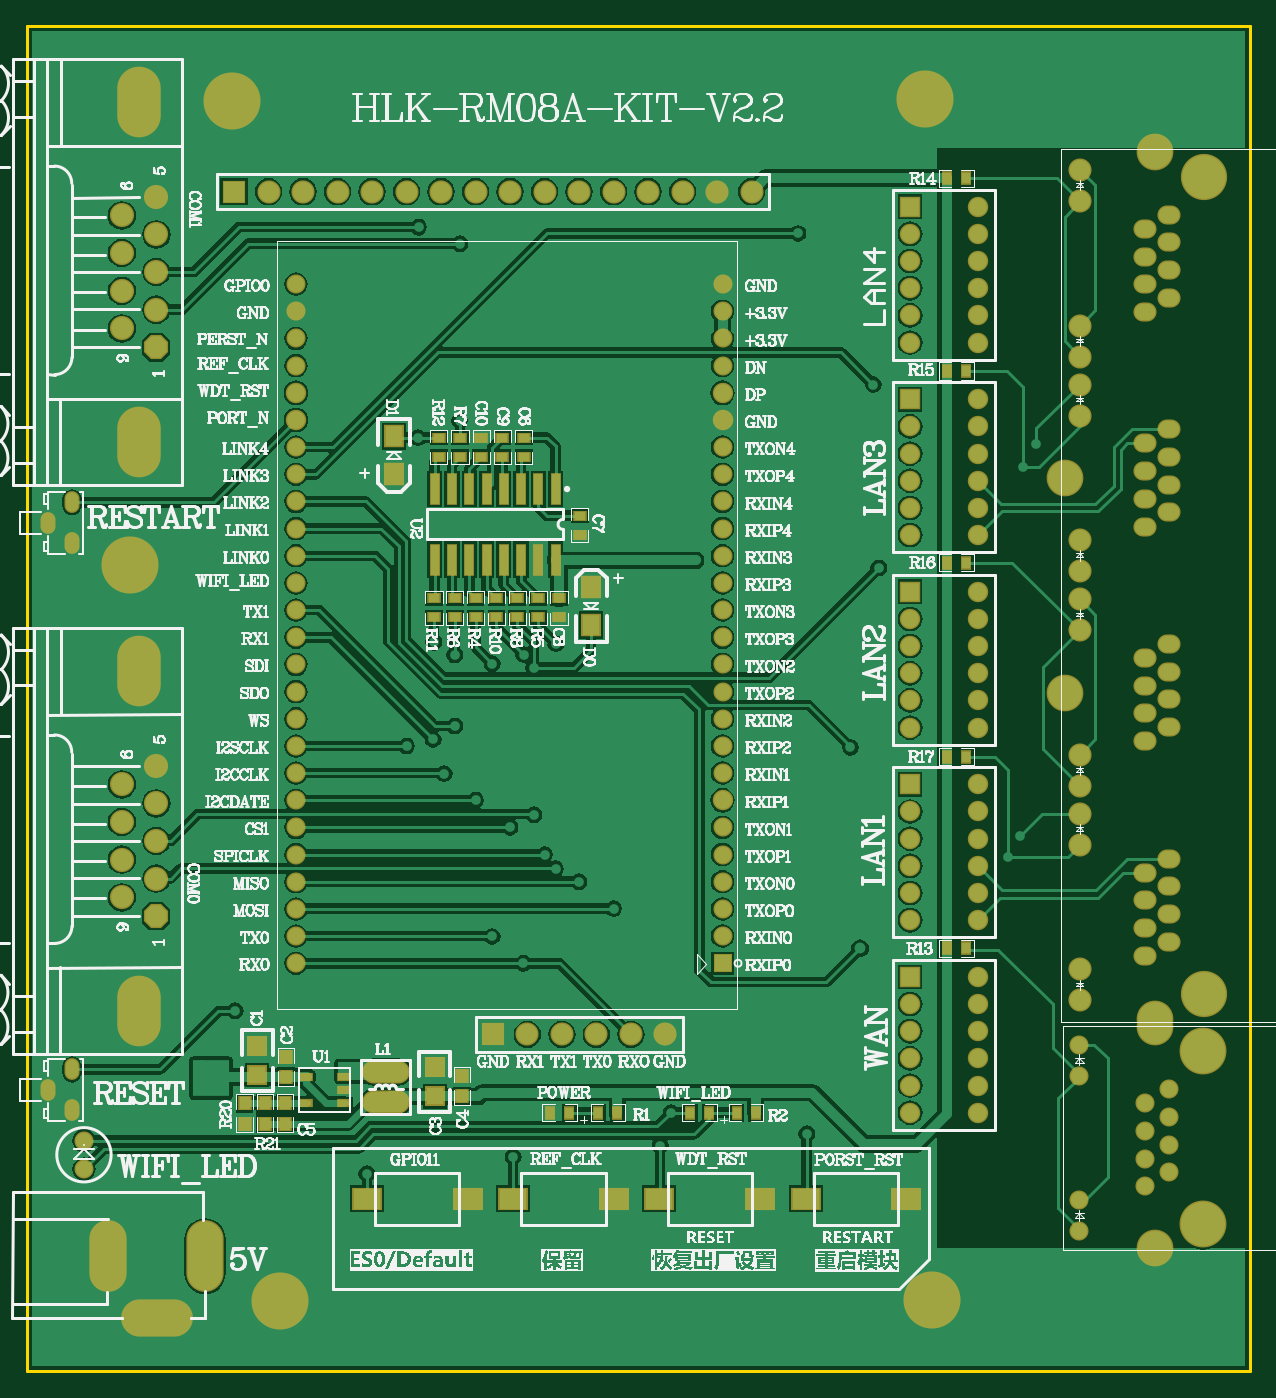
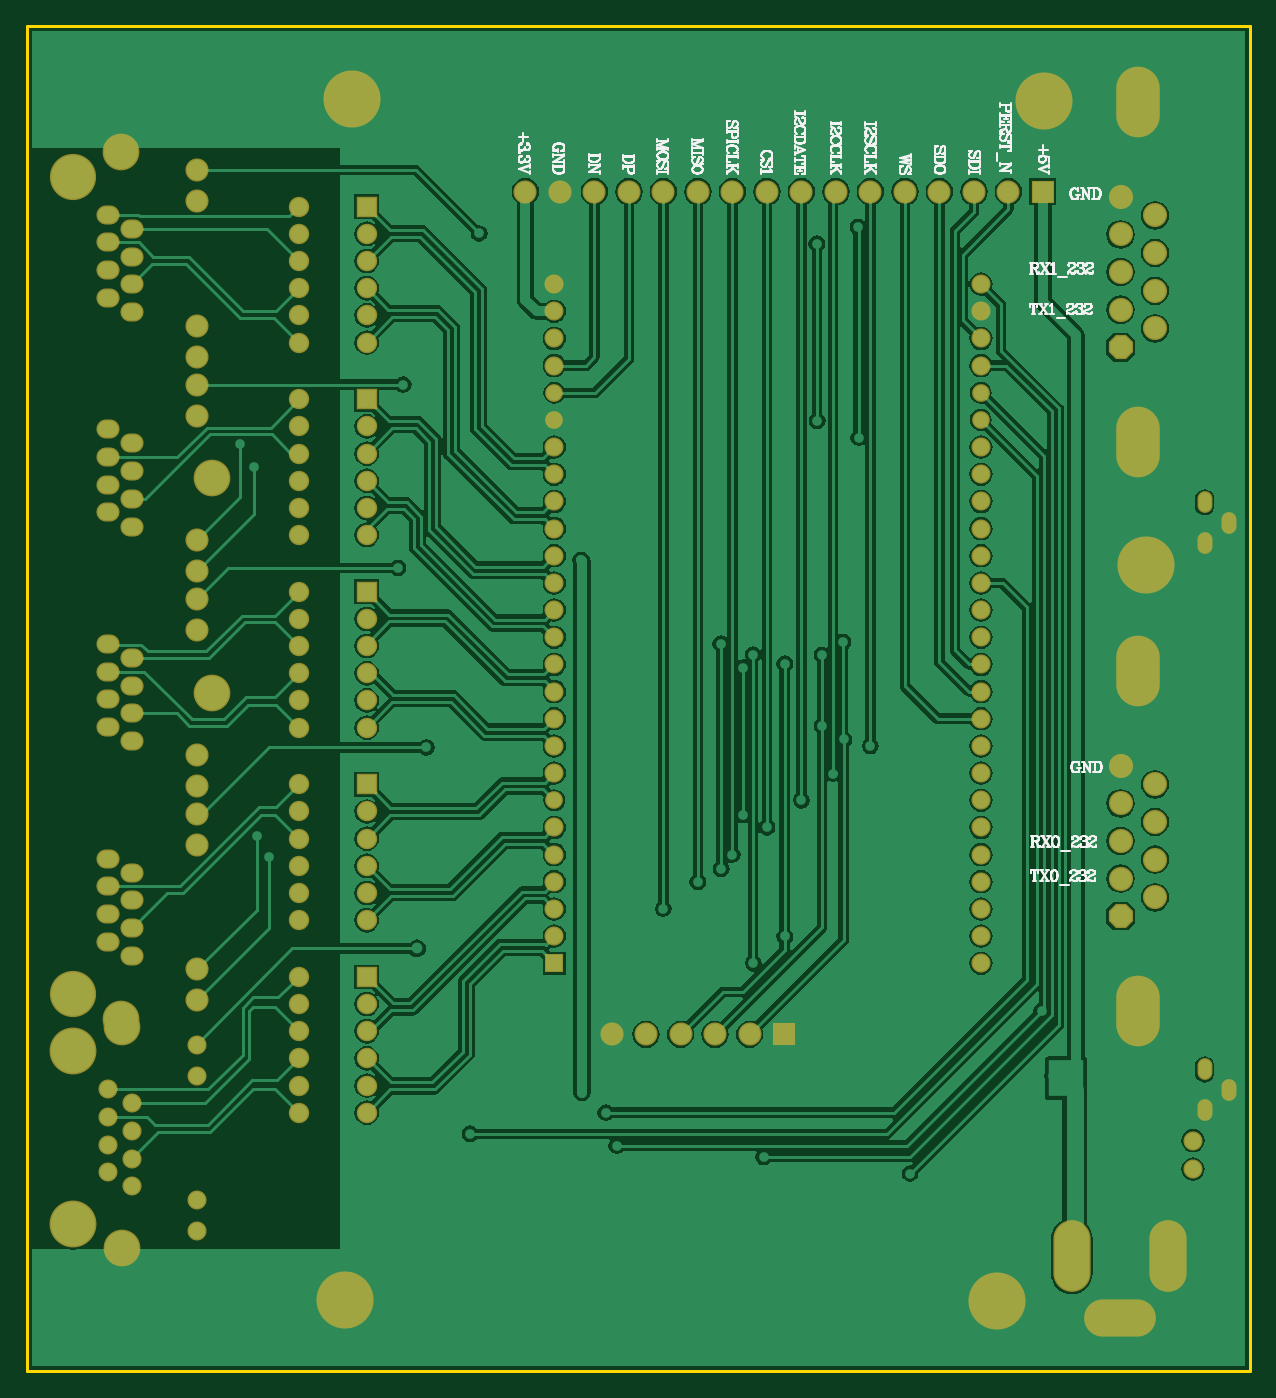
Circuit board: 10 layer files. Board 90.0 x 99.0 mm.
- bottom_copper: 7628D-KIT-V2.2-ASC.GBL (84984 bytes)
- bottom_silk: 7628D-KIT-V2.2-ASC.GBO (42423 bytes)
- paste: 7628D-KIT-V2.2-ASC.GBP (1647 bytes)
- bottom_mask: 7628D-KIT-V2.2-ASC.GBS (6444 bytes)
- outline: 7628D-KIT-V2.2-ASC.GKO (1728 bytes)
- outline: 7628D-KIT-V2.2-ASC.GM1 (1652 bytes)
- top_copper: 7628D-KIT-V2.2-ASC.GTL (91380 bytes)
- top_silk: 7628D-KIT-V2.2-ASC.GTO (250968 bytes)
- paste: 7628D-KIT-V2.2-ASC.GTP (2898 bytes)
- top_mask: 7628D-KIT-V2.2-ASC.GTS (8271 bytes)

=== bottom_copper: 7628D-KIT-V2.2-ASC.GBL (84984 bytes, source omitted) ===
=== bottom_silk: 7628D-KIT-V2.2-ASC.GBO (42423 bytes, source omitted) ===
=== paste: 7628D-KIT-V2.2-ASC.GBP ===
%FSLAX44Y44*%
%MOMM*%
G71*
G01*
G75*
G04 Layer_Color=128*
%ADD10R,0.6000X2.2000*%
%ADD11R,2.0000X1.5000*%
%ADD12R,0.8000X0.6000*%
%ADD13R,0.6000X0.8000*%
%ADD14R,1.2700X1.5240*%
%ADD15R,1.2700X1.2700*%
%ADD16R,0.8000X0.9000*%
%ADD17R,0.8000X0.4000*%
%ADD18O,3.3000X1.5000*%
%ADD19C,0.2540*%
%ADD20C,0.7620*%
%ADD21C,0.5080*%
%ADD22R,2.6590X2.6992*%
%ADD23R,3.6830X1.3208*%
%ADD24O,5.0800X2.5400*%
%ADD25O,2.5400X5.0800*%
%ADD26P,1.7046X8X112.5*%
%ADD27C,1.5748*%
%ADD28C,1.5750*%
%ADD29O,3.0000X5.0000*%
%ADD30C,2.5000*%
%ADD31C,3.2500*%
%ADD32C,1.2000*%
%ADD33O,1.5000X1.2000*%
%ADD34C,1.5000*%
%ADD35C,3.2000*%
%ADD36R,1.5000X1.5000*%
%ADD37C,1.3000*%
%ADD38R,1.2000X1.2000*%
%ADD39R,1.3000X1.3000*%
%ADD40O,0.9000X1.4000*%
%ADD41C,4.0000*%
%ADD42C,0.7112*%
%ADD43C,0.8000*%
%ADD44C,1.2700*%
%ADD45C,1.0160*%
%ADD46R,2.6082X2.7000*%
%ADD47C,1.1000*%
%ADD48C,0.2000*%
%ADD49C,0.2500*%
%ADD50C,0.2032*%
%ADD51C,0.1500*%
%ADD52C,0.1001*%
%ADD53C,0.1000*%
%ADD54C,0.3048*%
%ADD55C,0.1270*%
%ADD56C,0.1016*%
%ADD57C,0.1200*%
%ADD58C,0.1524*%
%ADD59R,0.8032X2.4032*%
%ADD60R,2.2032X1.7032*%
%ADD61R,1.0032X0.8032*%
%ADD62R,0.8032X1.0032*%
%ADD63R,1.4732X1.7272*%
%ADD64R,1.4732X1.4732*%
%ADD65R,1.0032X1.1032*%
%ADD66R,1.0032X0.6032*%
%ADD67O,3.5032X1.7032*%
%ADD68O,5.2832X2.7432*%
%ADD69O,2.7432X5.2832*%
%ADD70P,1.9245X8X112.5*%
%ADD71C,1.7780*%
%ADD72C,1.7782*%
%ADD73O,3.2032X5.2032*%
%ADD74C,2.7032*%
%ADD75C,3.4532*%
%ADD76C,1.4032*%
%ADD77O,1.7032X1.4032*%
%ADD78C,1.7032*%
%ADD79C,3.4032*%
%ADD80R,1.7032X1.7032*%
%ADD81C,1.5032*%
%ADD82R,1.4032X1.4032*%
%ADD83R,1.5032X1.5032*%
%ADD84O,1.1032X1.6032*%
%ADD85C,4.2032*%
%ADD86C,1.3032*%
M02*

=== bottom_mask: 7628D-KIT-V2.2-ASC.GBS (6444 bytes, source omitted) ===
=== outline: 7628D-KIT-V2.2-ASC.GKO ===
%FSLAX44Y44*%
%MOMM*%
G71*
G01*
G75*
G04 Layer_Color=16711935*
%ADD10R,0.6000X2.2000*%
%ADD11R,2.0000X1.5000*%
%ADD12R,0.8000X0.6000*%
%ADD13R,0.6000X0.8000*%
%ADD14R,1.2700X1.5240*%
%ADD15R,1.2700X1.2700*%
%ADD16R,0.8000X0.9000*%
%ADD17R,0.8000X0.4000*%
%ADD18O,3.3000X1.5000*%
%ADD19C,0.2540*%
%ADD20C,0.7620*%
%ADD21C,0.5080*%
%ADD22R,2.6590X2.6992*%
%ADD23R,3.6830X1.3208*%
%ADD24O,5.0800X2.5400*%
%ADD25O,2.5400X5.0800*%
%ADD26P,1.7046X8X112.5*%
%ADD27C,1.5748*%
%ADD28C,1.5750*%
%ADD29O,3.0000X5.0000*%
%ADD30C,2.5000*%
%ADD31C,3.2500*%
%ADD32C,1.2000*%
%ADD33O,1.5000X1.2000*%
%ADD34C,1.5000*%
%ADD35C,3.2000*%
%ADD36R,1.5000X1.5000*%
%ADD37C,1.3000*%
%ADD38R,1.2000X1.2000*%
%ADD39R,1.3000X1.3000*%
%ADD40O,0.9000X1.4000*%
%ADD41C,4.0000*%
%ADD42C,0.7112*%
%ADD43C,0.8000*%
%ADD44C,1.2700*%
%ADD45C,1.0160*%
%ADD46R,2.6082X2.7000*%
%ADD47C,1.1000*%
%ADD48C,0.2000*%
%ADD49C,0.2500*%
%ADD50C,0.2032*%
%ADD51C,0.1500*%
%ADD52C,0.1001*%
%ADD53C,0.1000*%
%ADD54C,0.3048*%
%ADD55C,0.1270*%
%ADD56C,0.1016*%
%ADD57C,0.1200*%
%ADD58C,0.1524*%
%ADD59R,0.8032X2.4032*%
%ADD60R,2.2032X1.7032*%
%ADD61R,1.0032X0.8032*%
%ADD62R,0.8032X1.0032*%
%ADD63R,1.4732X1.7272*%
%ADD64R,1.4732X1.4732*%
%ADD65R,1.0032X1.1032*%
%ADD66R,1.0032X0.6032*%
%ADD67O,3.5032X1.7032*%
%ADD68O,5.2832X2.7432*%
%ADD69O,2.7432X5.2832*%
%ADD70P,1.9245X8X112.5*%
%ADD71C,1.7780*%
%ADD72C,1.7782*%
%ADD73O,3.2032X5.2032*%
%ADD74C,2.7032*%
%ADD75C,3.4532*%
%ADD76C,1.4032*%
%ADD77O,1.7032X1.4032*%
%ADD78C,1.7032*%
%ADD79C,3.4032*%
%ADD80R,1.7032X1.7032*%
%ADD81C,1.5032*%
%ADD82R,1.4032X1.4032*%
%ADD83R,1.5032X1.5032*%
%ADD84O,1.1032X1.6032*%
%ADD85C,4.2032*%
%ADD86C,1.3032*%
D50*
X0Y0D02*
Y990000D01*
Y0D02*
X900000D01*
Y990000D01*
X0D02*
X900000D01*
M02*

=== outline: 7628D-KIT-V2.2-ASC.GM1 ===
%FSLAX44Y44*%
%MOMM*%
G71*
G01*
G75*
G04 Layer_Color=16711935*
%ADD10R,0.6000X2.2000*%
%ADD11R,2.0000X1.5000*%
%ADD12R,0.8000X0.6000*%
%ADD13R,0.6000X0.8000*%
%ADD14R,1.2700X1.5240*%
%ADD15R,1.2700X1.2700*%
%ADD16R,0.8000X0.9000*%
%ADD17R,0.8000X0.4000*%
%ADD18O,3.3000X1.5000*%
%ADD19C,0.2540*%
%ADD20C,0.7620*%
%ADD21C,0.5080*%
%ADD22R,2.6590X2.6992*%
%ADD23R,3.6830X1.3208*%
%ADD24O,5.0800X2.5400*%
%ADD25O,2.5400X5.0800*%
%ADD26P,1.7046X8X112.5*%
%ADD27C,1.5748*%
%ADD28C,1.5750*%
%ADD29O,3.0000X5.0000*%
%ADD30C,2.5000*%
%ADD31C,3.2500*%
%ADD32C,1.2000*%
%ADD33O,1.5000X1.2000*%
%ADD34C,1.5000*%
%ADD35C,3.2000*%
%ADD36R,1.5000X1.5000*%
%ADD37C,1.3000*%
%ADD38R,1.2000X1.2000*%
%ADD39R,1.3000X1.3000*%
%ADD40O,0.9000X1.4000*%
%ADD41C,4.0000*%
%ADD42C,0.7112*%
%ADD43C,0.8000*%
%ADD44C,1.2700*%
%ADD45C,1.0160*%
%ADD46R,2.6082X2.7000*%
%ADD47C,1.1000*%
%ADD48C,0.2000*%
%ADD49C,0.2500*%
%ADD50C,0.2032*%
%ADD51C,0.1500*%
%ADD52C,0.1001*%
%ADD53C,0.1000*%
%ADD54C,0.3048*%
%ADD55C,0.1270*%
%ADD56C,0.1016*%
%ADD57C,0.1200*%
%ADD58C,0.1524*%
%ADD59R,0.8032X2.4032*%
%ADD60R,2.2032X1.7032*%
%ADD61R,1.0032X0.8032*%
%ADD62R,0.8032X1.0032*%
%ADD63R,1.4732X1.7272*%
%ADD64R,1.4732X1.4732*%
%ADD65R,1.0032X1.1032*%
%ADD66R,1.0032X0.6032*%
%ADD67O,3.5032X1.7032*%
%ADD68O,5.2832X2.7432*%
%ADD69O,2.7432X5.2832*%
%ADD70P,1.9245X8X112.5*%
%ADD71C,1.7780*%
%ADD72C,1.7782*%
%ADD73O,3.2032X5.2032*%
%ADD74C,2.7032*%
%ADD75C,3.4532*%
%ADD76C,1.4032*%
%ADD77O,1.7032X1.4032*%
%ADD78C,1.7032*%
%ADD79C,3.4032*%
%ADD80R,1.7032X1.7032*%
%ADD81C,1.5032*%
%ADD82R,1.4032X1.4032*%
%ADD83R,1.5032X1.5032*%
%ADD84O,1.1032X1.6032*%
%ADD85C,4.2032*%
%ADD86C,1.3032*%
M02*

=== top_copper: 7628D-KIT-V2.2-ASC.GTL (91380 bytes, source omitted) ===
=== top_silk: 7628D-KIT-V2.2-ASC.GTO (250968 bytes, source omitted) ===
=== paste: 7628D-KIT-V2.2-ASC.GTP ===
%FSLAX44Y44*%
%MOMM*%
G71*
G01*
G75*
G04 Layer_Color=8421504*
%ADD10R,0.6000X2.2000*%
%ADD11R,2.0000X1.5000*%
%ADD12R,0.8000X0.6000*%
%ADD13R,0.6000X0.8000*%
%ADD14R,1.2700X1.5240*%
%ADD15R,1.2700X1.2700*%
%ADD16R,0.8000X0.9000*%
%ADD17R,0.8000X0.4000*%
%ADD18O,3.3000X1.5000*%
%ADD19C,0.2540*%
%ADD20C,0.7620*%
%ADD21C,0.5080*%
%ADD22R,2.6590X2.6992*%
%ADD23R,3.6830X1.3208*%
%ADD24O,5.0800X2.5400*%
%ADD25O,2.5400X5.0800*%
%ADD26P,1.7046X8X112.5*%
%ADD27C,1.5748*%
%ADD28C,1.5750*%
%ADD29O,3.0000X5.0000*%
%ADD30C,2.5000*%
%ADD31C,3.2500*%
%ADD32C,1.2000*%
%ADD33O,1.5000X1.2000*%
%ADD34C,1.5000*%
%ADD35C,3.2000*%
%ADD36R,1.5000X1.5000*%
%ADD37C,1.3000*%
%ADD38R,1.2000X1.2000*%
%ADD39R,1.3000X1.3000*%
%ADD40O,0.9000X1.4000*%
%ADD41C,4.0000*%
%ADD42C,0.7112*%
%ADD43C,0.8000*%
%ADD44C,1.2700*%
%ADD45C,1.0160*%
%ADD46R,2.6082X2.7000*%
%ADD47C,1.1000*%
%ADD48C,0.2000*%
%ADD49C,0.2500*%
%ADD50C,0.2032*%
%ADD51C,0.1500*%
%ADD52C,0.1001*%
%ADD53C,0.1000*%
%ADD54C,0.3048*%
%ADD55C,0.1270*%
%ADD56C,0.1016*%
%ADD57C,0.1200*%
%ADD58C,0.1524*%
D10*
X300028Y597138D02*
D03*
X312729D02*
D03*
X300028Y649138D02*
D03*
X312729D02*
D03*
X388928Y597138D02*
D03*
X376228D02*
D03*
X350829Y649138D02*
D03*
X338129D02*
D03*
X388928D02*
D03*
X363529D02*
D03*
X376228D02*
D03*
X325429D02*
D03*
X350829Y597138D02*
D03*
X338129D02*
D03*
X363529D02*
D03*
X325429D02*
D03*
D11*
X324192Y126560D02*
D03*
X250193D02*
D03*
X431812D02*
D03*
X357812D02*
D03*
X539432D02*
D03*
X465433D02*
D03*
X647052D02*
D03*
X573052D02*
D03*
D12*
X302933Y673008D02*
D03*
Y687008D02*
D03*
X299368Y554578D02*
D03*
Y568578D02*
D03*
X345418Y554578D02*
D03*
Y568578D02*
D03*
X360768D02*
D03*
Y554578D02*
D03*
X318575Y673008D02*
D03*
Y687008D02*
D03*
X314718Y554578D02*
D03*
Y568578D02*
D03*
X376118D02*
D03*
Y554578D02*
D03*
X330069D02*
D03*
Y568578D02*
D03*
X334218Y687008D02*
D03*
Y673008D02*
D03*
X349860Y687008D02*
D03*
Y673008D02*
D03*
X391468Y568578D02*
D03*
Y554578D02*
D03*
X406708Y629538D02*
D03*
Y615538D02*
D03*
X365502Y673008D02*
D03*
Y687008D02*
D03*
D13*
X536308Y190008D02*
D03*
X522308D02*
D03*
X420446D02*
D03*
X434446D02*
D03*
X488000D02*
D03*
X502000D02*
D03*
X385000D02*
D03*
X399000D02*
D03*
X677000Y595000D02*
D03*
X691000D02*
D03*
X677000Y452000D02*
D03*
X691000D02*
D03*
X677000Y311000D02*
D03*
X691000D02*
D03*
X677000Y878000D02*
D03*
X691000D02*
D03*
X677000Y736000D02*
D03*
X691000D02*
D03*
D14*
X415130Y577012D02*
D03*
Y549072D02*
D03*
X270000Y660000D02*
D03*
Y687940D02*
D03*
D15*
X169287Y239085D02*
D03*
Y217495D02*
D03*
X300028Y223547D02*
D03*
Y201957D02*
D03*
D16*
X190610Y216339D02*
D03*
Y231339D02*
D03*
X189800Y181949D02*
D03*
Y196949D02*
D03*
X320000Y201949D02*
D03*
Y216949D02*
D03*
X175000Y196949D02*
D03*
Y181949D02*
D03*
X160000D02*
D03*
Y196949D02*
D03*
D17*
X205000Y197253D02*
D03*
Y216253D02*
D03*
X233000D02*
D03*
Y206753D02*
D03*
Y197253D02*
D03*
D18*
X264000Y219999D02*
D03*
Y197999D02*
D03*
M02*

=== top_mask: 7628D-KIT-V2.2-ASC.GTS (8271 bytes, source omitted) ===
